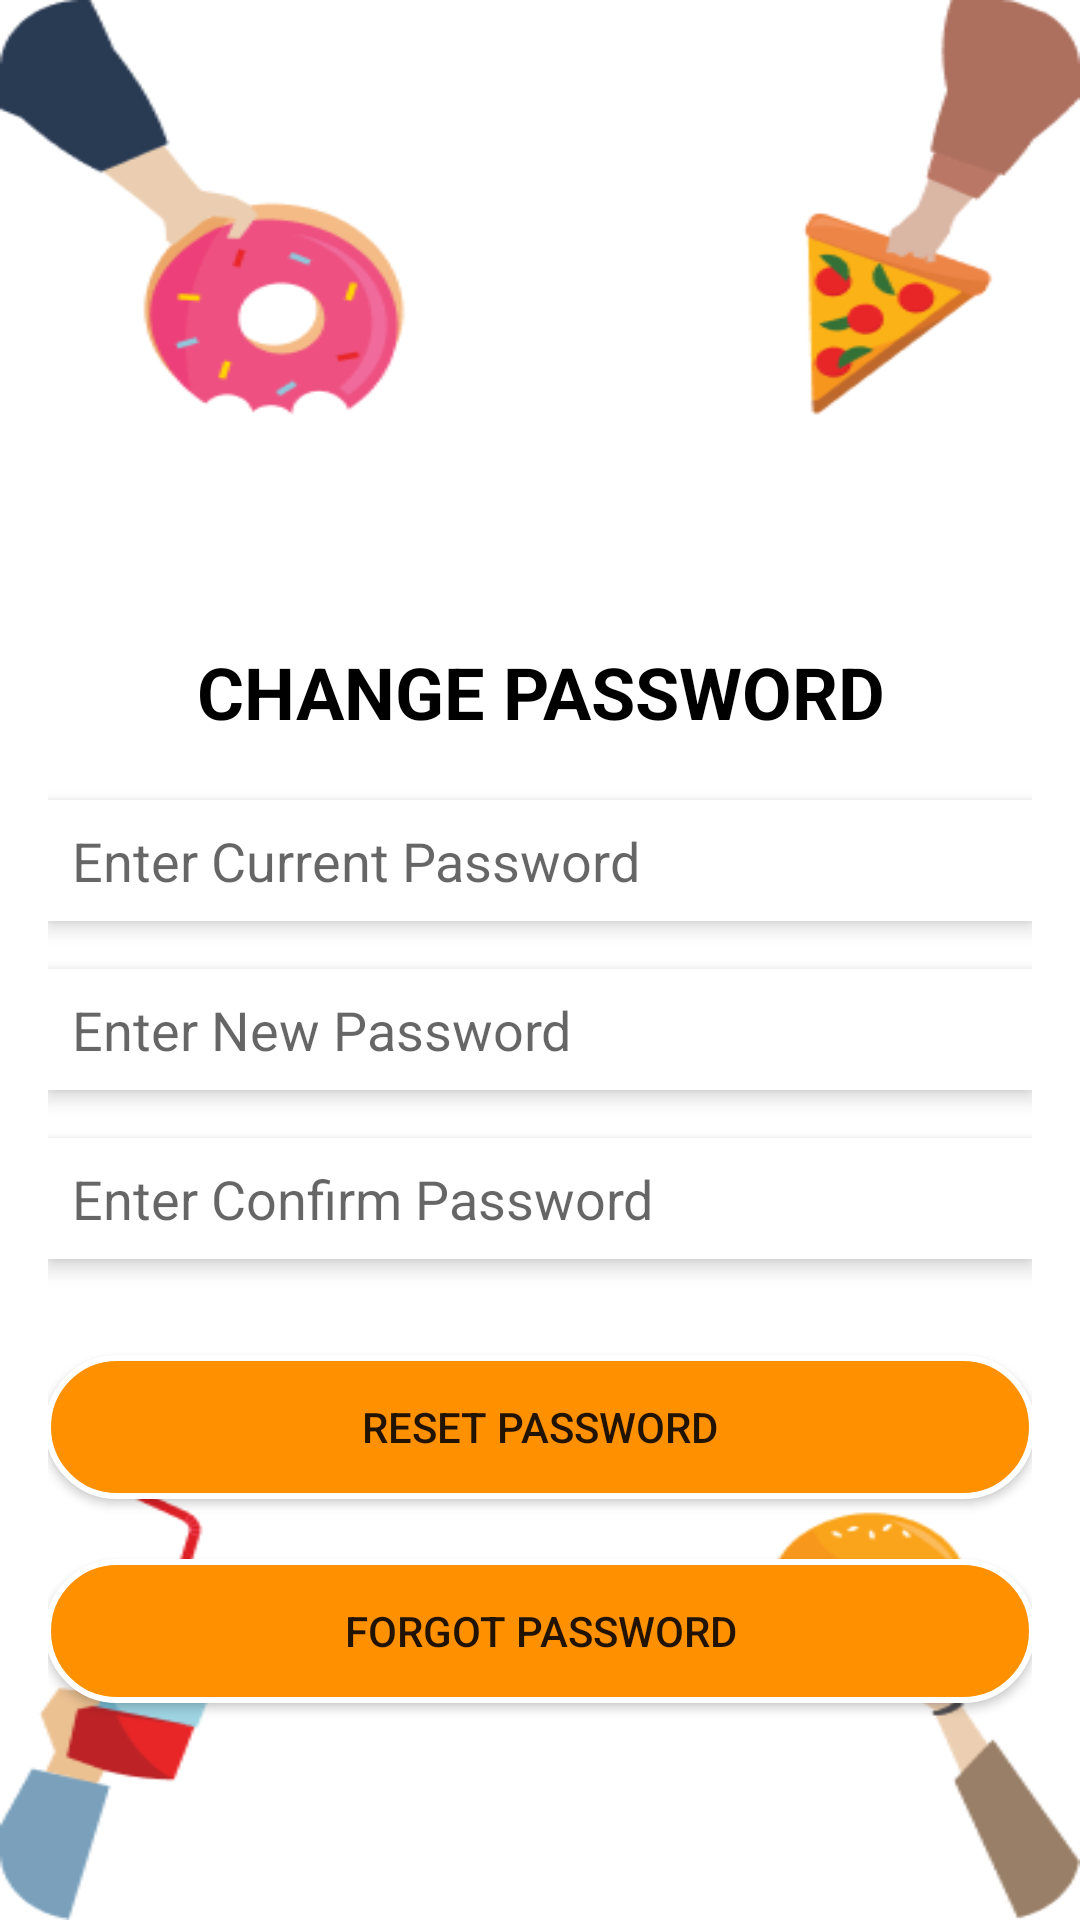

Reconstruct the res/layout file that produces this screen, plus the resources it refers to.
<!-- AndroidManifest.xml: application theme Theme.Tasty -->
<!-- res/layout/activity_change_password.xml -->
<?xml version="1.0" encoding="utf-8"?>
<LinearLayout xmlns:android="http://schemas.android.com/apk/res/android"
    android:layout_width="match_parent"
    android:layout_height="match_parent"
    android:orientation="vertical"
    android:background="@drawable/background"
    android:padding="16dp"
    android:gravity="center">

    <ImageView
        android:id="@+id/img_logo"
        android:layout_width="100dp"
        android:layout_height="100dp"
        android:layout_marginTop="70dp"
        android:src="@drawable/password" />

    <TextView
        android:id="@+id/tv_forgot_password_header"
        android:layout_width="wrap_content"
        android:layout_height="wrap_content"
        android:text="CHANGE PASSWORD"
        android:textSize="24sp"
        android:textStyle="bold"
        android:textColor="@android:color/black"
        android:gravity="center"
        android:layout_marginTop="20dp"
        android:layout_marginBottom="20dp"/>

    
    <LinearLayout
        android:layout_width="match_parent"
        android:layout_height="wrap_content"
        android:background="@color/white"
        android:elevation="4dp"
        android:orientation="horizontal"
        android:padding="8dp"
        android:layout_marginBottom="16dp">

        <EditText
            android:id="@+id/edt_email"
            android:layout_width="0dp"
            android:layout_height="wrap_content"
            android:layout_weight="1"
            android:background="@null"
            android:hint="Enter Current Password"
            android:textColor="@android:color/black"
            android:textSize="18sp" />
    </LinearLayout>

    
    <LinearLayout
        android:layout_width="match_parent"
        android:layout_height="wrap_content"
        android:background="@color/white"
        android:elevation="4dp"
        android:orientation="horizontal"
        android:padding="8dp"
        android:layout_marginBottom="16dp">

        <EditText
            android:id="@+id/edt_email1"
            android:layout_width="0dp"
            android:layout_height="wrap_content"
            android:layout_weight="1"
            android:background="@null"
            android:hint="Enter New Password"
            android:textColor="@android:color/black"
            android:textSize="18sp" />
    </LinearLayout>

    
    <LinearLayout
        android:layout_width="match_parent"
        android:layout_height="wrap_content"
        android:background="@color/white"
        android:elevation="4dp"
        android:orientation="horizontal"
        android:padding="8dp"
        android:layout_marginBottom="32dp">

        <EditText
            android:id="@+id/edt_email2"
            android:layout_width="0dp"
            android:layout_height="wrap_content"
            android:layout_weight="1"
            android:background="@null"
            android:hint="Enter Confirm Password"
            android:textColor="@android:color/black"
            android:textSize="18sp" />
    </LinearLayout>

    
    <Button
        android:id="@+id/btn_reset"
        android:layout_width="330dp"
        android:layout_height="wrap_content"
        android:text="RESET PASSWORD"
        android:layout_marginBottom="20dp"
        android:background="@drawable/round_button" />

    
    <Button
        android:id="@+id/btn_forgot"
        android:layout_width="330dp"
        android:layout_height="wrap_content"
        android:text="FORGOT Password"
        android:background="@drawable/round_button" />

    <ProgressBar
        android:id="@+id/progressBar"
        style="?android:attr/progressBarStyle"
        android:layout_width="wrap_content"
        android:layout_height="wrap_content"
        android:visibility="invisible" />

</LinearLayout>
<!-- resources referenced by this layout -->
<resources>
  <color name="white">#FFFFFFFF</color>
  <!-- drawable background: png bitmap (drawable-v24, 25043 bytes) -->
  <!-- drawable round_button (drawable) -->
  <?xml version="1.0" encoding="utf-8"?>
  <shape xmlns:android="http://schemas.android.com/apk/res/android">
      
      <solid android:color="@color/colorOrange" />
  
      
      <corners android:radius="35dp" />
  
      
      <stroke
          android:width="2dp"
          android:color="@android:color/white" />
  
      
      <padding
          android:left="10dp"
          android:top="10dp"
          android:right="10dp"
          android:bottom="10dp" />
  </shape>
  <style name="Theme.Tasty" parent="Theme.MaterialComponents.DayNight.NoActionBar">
          
          <item name="colorPrimary">@color/colorOrange</item>
          <item name="colorPrimaryVariant">@color/colorOrange</item>
          <item name="colorOnPrimary">@color/white</item>
          
          <item name="colorSecondary">@color/teal_200</item>
          <item name="colorSecondaryVariant">@color/teal_700</item>
          <item name="colorOnSecondary">@color/black</item>
          
          <item name="android:statusBarColor" tools:targetApi="l">?attr/colorPrimaryVariant</item>
          
          <item name="android:windowIsTranslucent">true</item>
  
      </style>
  <color name="colorOrange">#FF9000</color>
  <color name="teal_200">#FF03DAC5</color>
  <color name="teal_700">#FF018786</color>
  <color name="black">#FF000000</color>
</resources>
